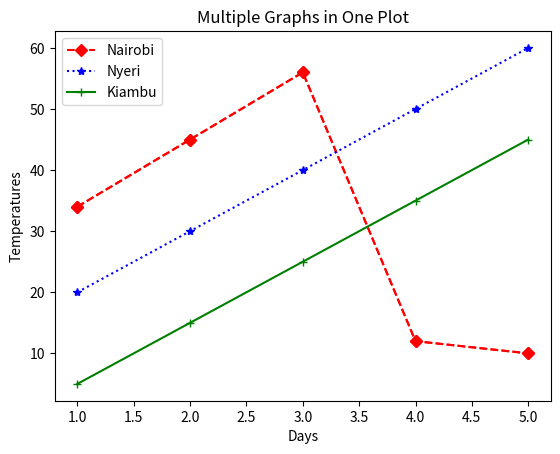

Write the Python code that produced this figure.
import matplotlib.pyplot as plt

#Line Plot1
x = [1, 2, 3, 4, 5]
y = [34, 45, 56, 12, 10]

plt.xlabel('Day')
plt.ylabel('Temp')
plt.title('Weather Analysis')
plt.plot(x,y,'rD--')
#plt.plot(x, y,color='red',line width=3)
plt.grid()
plt.show()

#Line Plot2
# Data for the first graph (Line 1)
x1 = [1, 2, 3, 4, 5]
y1 = [34, 45, 56, 12, 10]

# Data for the second graph (Line 2)
x2 = [1, 2, 3, 4, 5]
y2 = [20, 30, 40, 50, 60]

# Data for the third graph (Line 3)
x3 = [1, 2, 3, 4, 5]
y3 = [5, 15, 25, 35, 45]

# Plot the three graphs in the same figure
plt.plot(x1, y1, 'rD--', label='Nairobi')
plt.plot(x2, y2, 'b*:', label='Nyeri')
plt.plot(x3, y3, 'g+-', label='Kiambu')

# Add labels and a title
plt.xlabel('Days')
plt.ylabel('Temperatures')
plt.title('Multiple Graphs in One Plot')

# Show a legend to differentiate between the graphs
plt.legend()

# Show the grid
plt.grid()

plt.savefig("lineplot.png")
# Display the graph
plt.show()



#Bar Plot
"""categories = ['A', 'B', 'C', 'D']
values = [3, 7, 8, 5]

plt.bar(categories, values)
plt.xlabel('Categories')
plt.ylabel('Values')
plt.title('Bar Plot Example')
plt.grid()
plt.show()

#Scatter Plot
x = [5, 7, 8, 7, 2, 17, 2, 9, 4, 11]
y = [99, 86, 87, 88, 100, 86, 103, 87, 94, 78]

plt.scatter(x, y, color='black')
plt.xlabel('X axis')
plt.ylabel('Y axis')
plt.title('Scatter Plot Example')
plt.grid()
plt.show()



#Histogram
data = [1, 2, 2, 3, 3, 3, 4, 4, 4, 4, 5, 5, 6, 7, 8, 9]

plt.hist(data, bins=5, color='grey', edgecolor='black')
plt.xlabel('Bins')
plt.ylabel('Frequency')
plt.title('Histogram Example')
plt.grid()
plt.show()

#Pie Chart
labels = ['Category A', 'Category B', 'Category C', 'Category D']
sizes = [15, 30, 45, 10]

plt.pie(sizes, labels=labels, autopct='%1.1f%%', startangle=90,shadow= True,radius=1,explode=[0.1,0.1,0.1,0.1])
plt.title('Pie Chart Example')
plt.savefig("piechart.png",transparent = False,bbox_inches = "tight",pad_inches=1)
plt.show()



#Box Plot
data = [7, 8, 5, 9, 11, 13, 5, 6, 10, 12, 15, 13, 9]

plt.boxplot(data)
plt.ylabel('Values')
plt.title('Box Plot Example')
plt.show()


"""